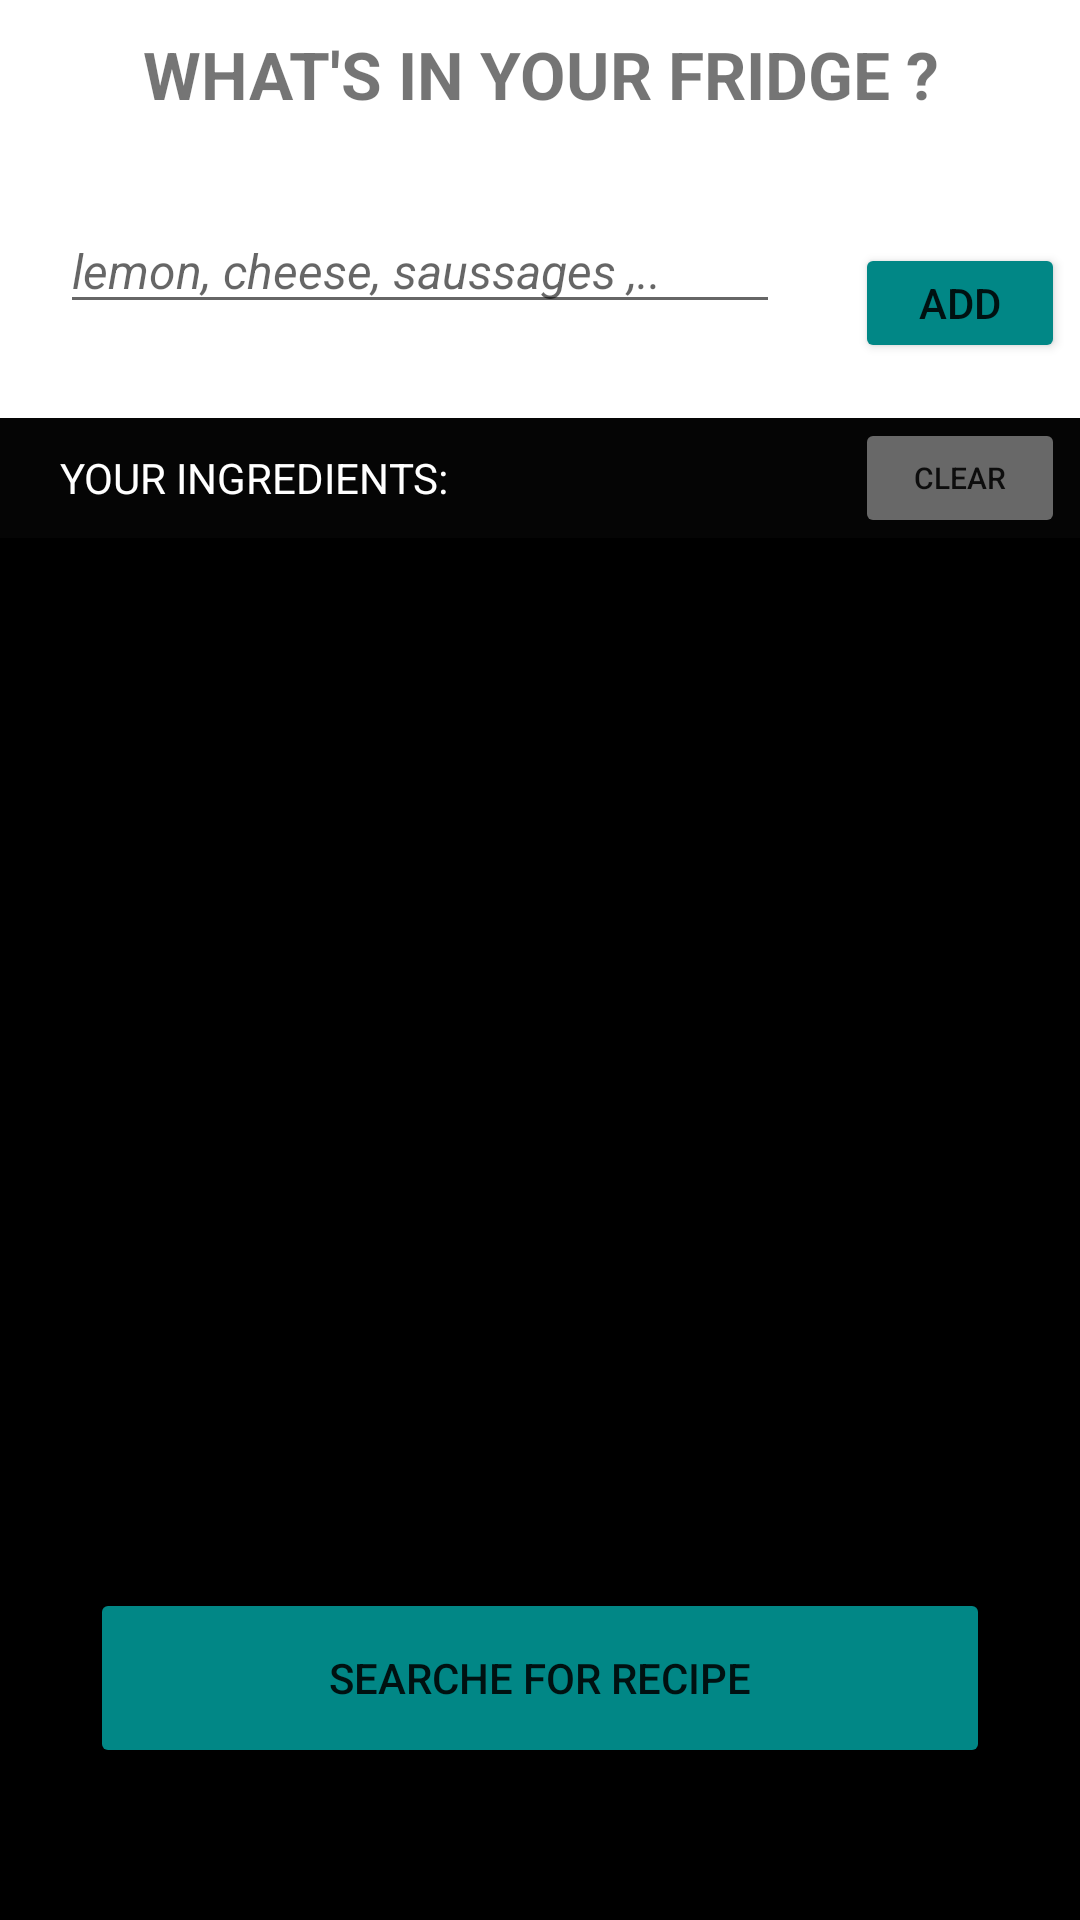

Android layout source for this screen:
<!-- AndroidManifest.xml: application theme Theme.ExerciceRecipe -->
<!-- res/layout/activity_search.xml -->
<?xml version="1.0" encoding="utf-8"?>
<LinearLayout
    xmlns:android="http://schemas.android.com/apk/res/android"
    android:layout_width="match_parent"
    android:layout_height="match_parent"
    android:orientation="vertical">


    <TextView
        android:layout_width="match_parent"
        android:layout_height="wrap_content"
        android:text="WHAT'S IN YOUR FRIDGE ?"
        android:gravity="center"
        android:textSize="22sp"
        android:layout_margin="10dp"
        android:textStyle="bold"/>

    <LinearLayout
        android:layout_width="match_parent"
        android:layout_height="90dp"
        android:orientation="horizontal">

    <EditText
        android:id="@+id/search_edit_ingredients"
        android:layout_width="240dp"
        android:layout_height="wrap_content"
        android:layout_marginTop="20dp"
        android:textSize="16sp"
        android:textStyle="italic"
        android:layout_marginLeft="20dp"
        android:layout_marginRight="20dp"
        android:imeOptions="actionDone"
        android:hint="lemon, cheese, saussages ,.."/>

    <Button
        android:id="@+id/search_btn_search"
        android:layout_width="70dp"
        android:layout_height="40dp"
        android:layout_marginTop="30dp"
        android:layout_marginLeft="5dp"
        android:backgroundTint="@color/teal_700"
        android:layout_marginRight="20dp"
        android:text="Add"/>

    </LinearLayout>
    <LinearLayout
        android:layout_width="match_parent"
        android:layout_height="wrap_content"
        android:background="#050505"
        android:orientation="horizontal">

        <TextView
            android:layout_width="240dp"
            android:layout_height="wrap_content"
            android:text="YOUR INGREDIENTS: "
            android:layout_gravity="center"
            android:layout_marginLeft="20dp"
            android:textColor="@color/white"/>

        <Button
            android:id="@+id/btn_clear"
            android:layout_width="70dp"
            android:layout_marginLeft="25dp"
            android:layout_height="40dp"
            android:layout_gravity="center"
            android:textSize="10sp"
            android:backgroundTint="#686868"
            android:text="Clear" />

    </LinearLayout>


    <androidx.recyclerview.widget.RecyclerView
        android:id="@+id/recycler_view_ingredients"
        android:layout_width="match_parent"
        android:background="@color/black"
        android:layout_height="350dp"/>

    <LinearLayout
        android:layout_width="match_parent"
        android:layout_height="203dp"
        android:background="@color/black">
    <Button
        android:id="@+id/btn_launch_search_for_recipe"
        android:layout_width="match_parent"
        android:layout_height="60dp"
        android:backgroundTint="@color/teal_700"
        android:layout_marginLeft="30dp"
        android:layout_marginRight="30dp"
        android:text="Searche for Recipe"/>

    </LinearLayout>

</LinearLayout>
<!-- resources referenced by this layout -->
<resources>
  <style name="Theme.ExerciceRecipe" parent="Theme.MaterialComponents.DayNight.DarkActionBar">
          
          <item name="colorPrimary">@color/purple_500</item>
          <item name="colorPrimaryVariant">@color/purple_700</item>
          <item name="colorOnPrimary">@color/white</item>
          
          <item name="colorSecondary">@color/teal_200</item>
          <item name="colorSecondaryVariant">@color/teal_700</item>
          <item name="colorOnSecondary">@color/black</item>
          
          <item name="android:statusBarColor" tools:targetApi="l">?attr/colorPrimaryVariant</item>
          
      </style>
  <!-- not gathered from this repository: default colours our renderer supplied (Android Studio template values) -->
  <color name="purple_500">#FF6200EE</color>
  <color name="purple_700">#FF3700B3</color>
  <color name="teal_200">#FF03DAC5</color>
  <color name="teal_700">#FF018786</color>
  <color name="black">#FF000000</color>
  <color name="white">#FFFFFFFF</color>
</resources>
